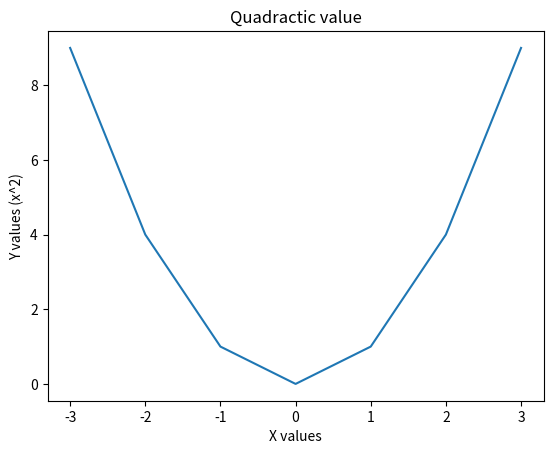

This figure's Python source:
import numpy as np
import matplotlib.pyplot as plt

x = np.array([-3,-2,-1,0,1,2,3])
y = np.array(x**2)

plt.plot(x,y)
plt.xlabel('X values')
plt.ylabel('Y values (x^2)')
plt.title('Quadractic value')
plt.show()
